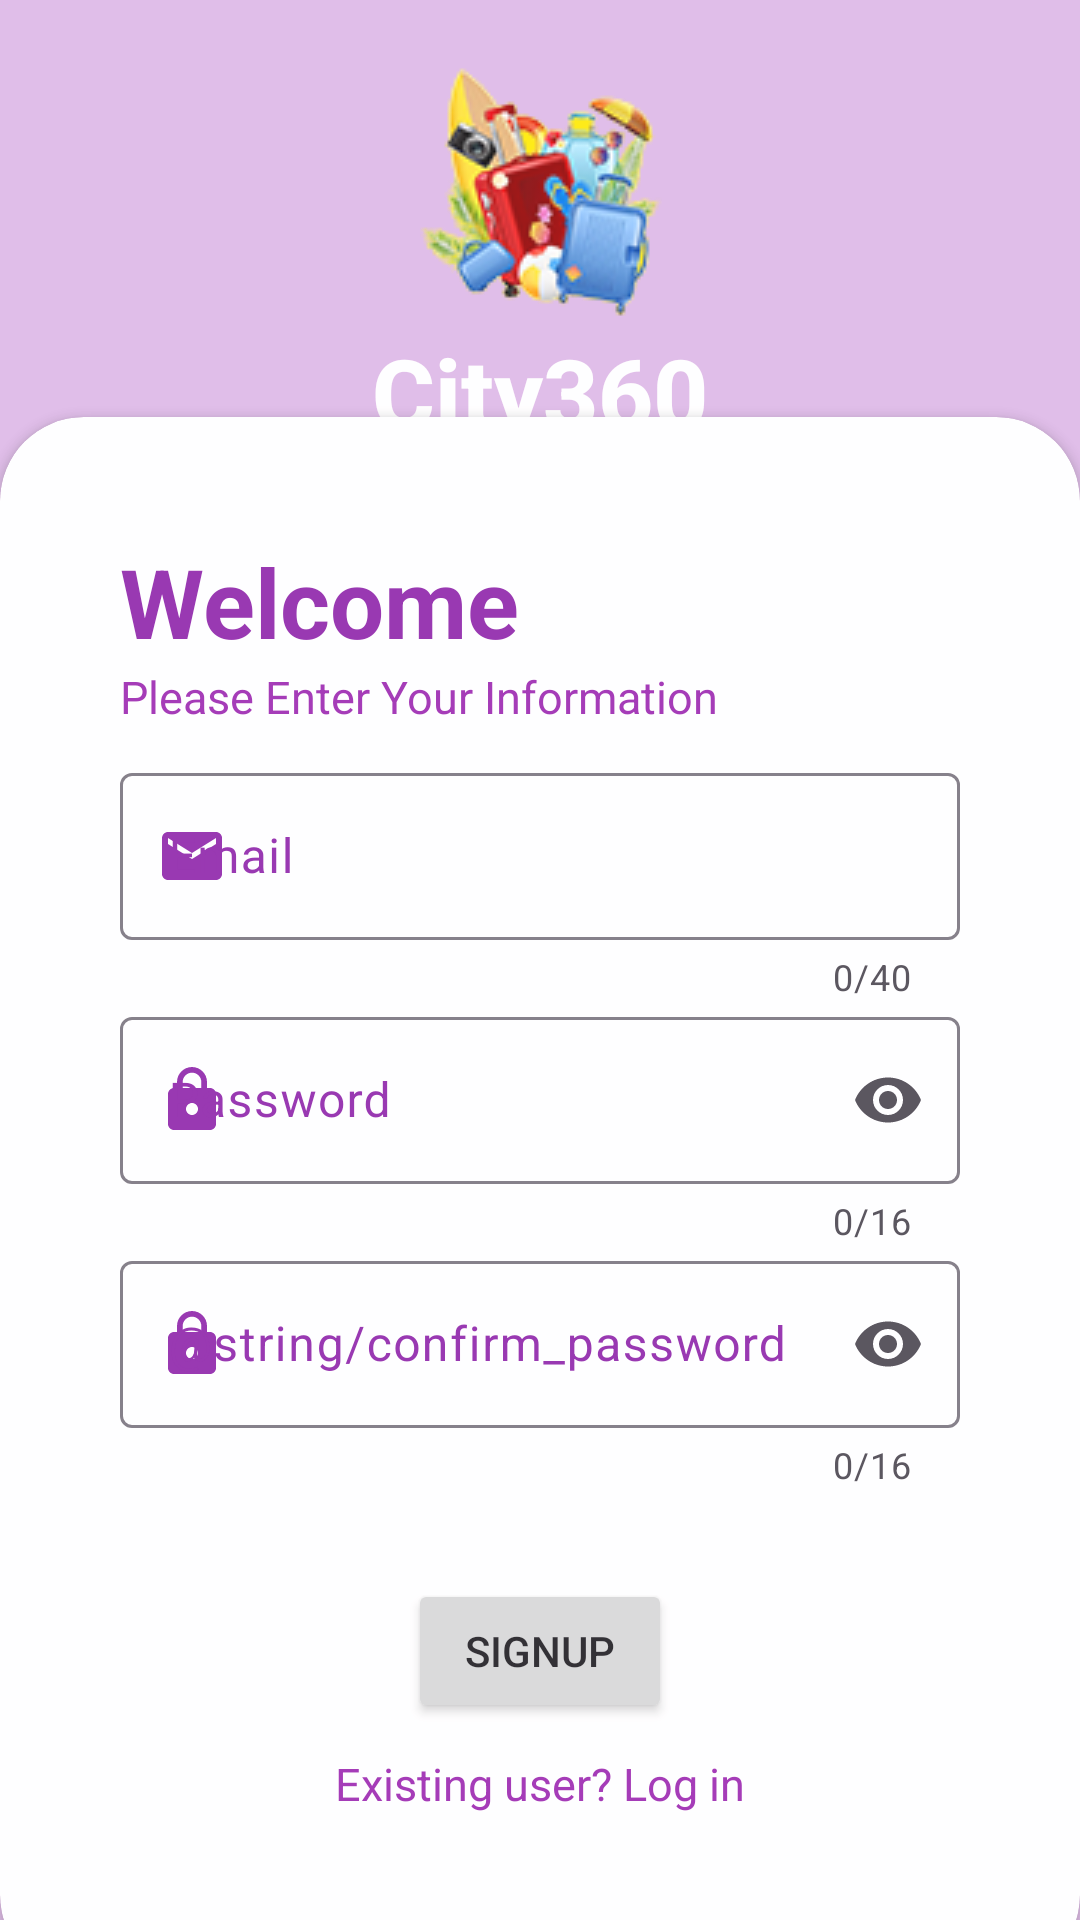

Layout XML and referenced resources for this Android screen:
<!-- AndroidManifest.xml: application theme Theme.City360 -->
<!-- res/layout/activity_register.xml -->
<?xml version="1.0" encoding="utf-8"?>
<RelativeLayout
    xmlns:android="http://schemas.android.com/apk/res/android"
    xmlns:app="http://schemas.android.com/apk/res-auto"
    xmlns:tools="http://schemas.android.com/tools"
    android:layout_width="match_parent"
    android:layout_height="match_parent"
    tools:context=".Register"
    android:background="@drawable/login"
    android:alpha="0.9">
    <RelativeLayout
        android:layout_width="match_parent"
        android:layout_height="match_parent"
        android:background="@color/primary"
        android:alpha="0.3"/>

    <LinearLayout
        android:layout_width="match_parent"
        android:layout_height="wrap_content"
        android:orientation="vertical"
        android:gravity="center"
        android:padding="20dp">
        <ImageView
            android:layout_width="wrap_content"
            android:layout_height="wrap_content"
            android:src="@drawable/logo"/>
        <TextView
            android:layout_width="wrap_content"
            android:layout_height="wrap_content"
            android:text="@string/ap"
            android:fontFamily="sans-serif-medium"
            android:textSize="32sp"
            android:textColor="@color/white"
            android:textStyle="bold"/>
    </LinearLayout>

    <androidx.cardview.widget.CardView
        android:layout_width="match_parent"
        android:layout_height="wrap_content"
        android:layout_alignParentBottom="true"
        app:cardCornerRadius="28dp"
        android:layout_marginBottom="-20dp">
        <LinearLayout
            android:layout_width="match_parent"
            android:layout_height="wrap_content"
            android:orientation="vertical"
            android:padding="40dp">
            <TextView
                android:layout_width="wrap_content"
                android:layout_height="wrap_content"
                android:text="@string/welcome"
                android:textColor="@color/primary"
                android:textSize="32sp"
                android:textStyle="bold"/>
            <TextView
                android:layout_width="wrap_content"
                android:layout_height="wrap_content"
                android:text="@string/log"
                android:alpha="70"
                android:textSize="15sp"
                android:textColor="@color/secondary"/>

            <com.google.android.material.textfield.TextInputLayout
                android:layout_marginTop="10dp"
                style="@style/ThemeOverlay.Material3.TextInputEditText.OutlinedBox"
                android:layout_width="match_parent"
                android:layout_height="match_parent"
                android:hint="@string/mail"
                app:startIconDrawable="@drawable/baseline_email"
                android:textColorHint="@color/primary"
                app:helperTextTextColor="@color/Red"
                app:counterEnabled="true"
                app:counterMaxLength="40"
                app:endIconMode="clear_text"
                app:startIconTint="@color/primary">
                <com.google.android.material.textfield.TextInputEditText
                    android:id="@+id/mail"
                    android:layout_width="match_parent"
                    android:layout_height="match_parent"
                    android:maxLength="40"/>
            </com.google.android.material.textfield.TextInputLayout>
            <com.google.android.material.textfield.TextInputLayout
                style="@style/ThemeOverlay.Material3.TextInputEditText.OutlinedBox"
                android:layout_width="match_parent"
                android:layout_height="match_parent"
                android:hint="@string/pass"
                app:startIconDrawable="@drawable/baseline_lock_24"
                android:textColorHint="@color/primary"
                app:helperTextTextColor="@color/Red"
                app:counterEnabled="true"
                app:counterMaxLength="16"
                app:endIconMode="password_toggle"
                app:startIconTint="@color/primary">
                <com.google.android.material.textfield.TextInputEditText
                    android:id="@+id/password"
                    android:layout_width="match_parent"
                    android:layout_height="match_parent"
                    android:maxLength="16"
                    android:inputType="textPassword" />
            </com.google.android.material.textfield.TextInputLayout>
            <com.google.android.material.textfield.TextInputLayout
                style="@style/ThemeOverlay.Material3.TextInputEditText.OutlinedBox"
                android:layout_width="match_parent"
                android:layout_height="match_parent"
                android:hint="@string/confirm_password"
                app:startIconDrawable="@drawable/baseline_lock_24"
                android:textColorHint="@color/primary"
                app:helperTextTextColor="@color/Red"
                app:counterEnabled="true"
                app:counterMaxLength="16"
                app:endIconMode="password_toggle"
                app:startIconTint="@color/primary">
                <com.google.android.material.textfield.TextInputEditText
                    android:id="@+id/confirmpassword"
                    android:layout_width="match_parent"
                    android:layout_height="match_parent"
                    android:maxLength="16"
                    android:inputType="textPassword" />
            </com.google.android.material.textfield.TextInputLayout>
            <ProgressBar
                android:id="@+id/progressbar"
                android:layout_width="wrap_content"
                android:layout_height="wrap_content"
                android:visibility="gone"/>
            <Button
                android:id="@+id/btn"
                android:layout_width="wrap_content"
                android:layout_height="wrap_content"
                android:text="SignUp"
                android:textAllCaps="true"
                android:layout_gravity="center"
                android:layout_marginTop="30dp"/>
            <TextView
                android:id="@+id/logintxt"
                android:layout_width="wrap_content"
                android:layout_height="wrap_content"
                android:layout_gravity="center"
                android:text="@string/login"
                android:textSize="15sp"
                android:textColor="@color/secondary"
                android:layout_marginTop="10dp"
                android:layout_marginBottom="15dp"/>
        </LinearLayout>
    </androidx.cardview.widget.CardView>
</RelativeLayout>
<!-- resources referenced by this layout -->
<resources>
  <color name="Red">#FF0000</color>
  <color name="primary">#8E24AA</color>
  <color name="secondary">#9C27B0</color>
  <color name="white">#FFFFFFFF</color>
  <!-- drawable baseline_email (drawable) -->
  <vector android:height="24dp" android:tint="#8E24AA"
      android:viewportHeight="24" android:viewportWidth="24"
      android:width="24dp" xmlns:android="http://schemas.android.com/apk/res/android">
      <path android:fillColor="@android:color/white" android:pathData="M20,4L4,4c-1.1,0 -1.99,0.9 -1.99,2L2,18c0,1.1 0.9,2 2,2h16c1.1,0 2,-0.9 2,-2L22,6c0,-1.1 -0.9,-2 -2,-2zM20,8l-8,5 -8,-5L4,6l8,5 8,-5v2z"/>
  </vector>
  <!-- drawable baseline_lock_24 (drawable) -->
  <vector android:height="24dp" android:tint="#8E24AA"
      android:viewportHeight="24" android:viewportWidth="24"
      android:width="24dp" xmlns:android="http://schemas.android.com/apk/res/android">
      <path android:fillColor="@android:color/white" android:pathData="M18,8h-1L17,6c0,-2.76 -2.24,-5 -5,-5S7,3.24 7,6v2L6,8c-1.1,0 -2,0.9 -2,2v10c0,1.1 0.9,2 2,2h12c1.1,0 2,-0.9 2,-2L20,10c0,-1.1 -0.9,-2 -2,-2zM12,17c-1.1,0 -2,-0.9 -2,-2s0.9,-2 2,-2 2,0.9 2,2 -0.9,2 -2,2zM15.1,8L8.9,8L8.9,6c0,-1.71 1.39,-3.1 3.1,-3.1 1.71,0 3.1,1.39 3.1,3.1v2z"/>
  </vector>
  <!-- drawable logo: png bitmap (drawable, 18497 bytes) -->
  <string name="ap">City360</string>
  <string name="log">Please Enter Your Information</string>
  <string name="login">Existing user? Log in</string>
  <string name="mail">Email</string>
  <string name="pass">Password</string>
  <string name="welcome">Welcome</string>
  <style name="Theme.City360" parent="Base.Theme.City360" />
  <style name="Base.Theme.City360" parent="Theme.Material3.DayNight.NoActionBar">
          
          
      </style>
</resources>
